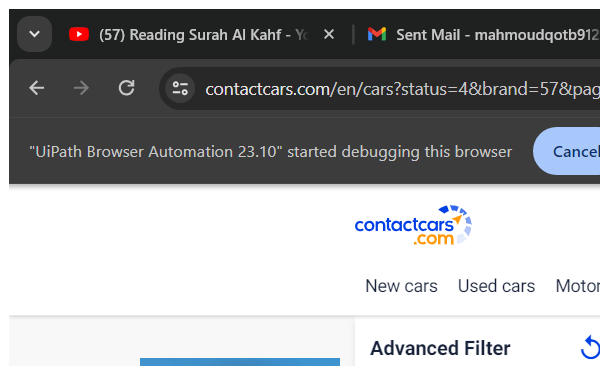
Task: Robotic Enterprise Framework
Workflow: SetDownPayment

Step 1 [try]: AB Contactcars Advanced Search 'chrome.exe Advanced' in window '*Contactcars*' (msedge.exe)

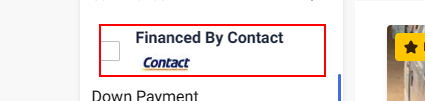
Step 2 [try]: click on the text box 'Financed By Contact'

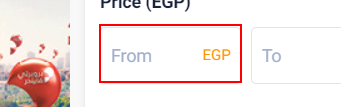
Step 3 [then]: type "[str_DownPayment.ToString.Split(",")(0).ToString.Trim]" into the text box 'depositeFrom'

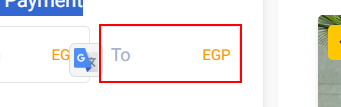
Step 4: type "[str_DownPayment.ToString.Split(",")(1).ToString.Trim]" into the text box 'depositeTo'

Step 5 [else]: type [str_DownPayment.ToString.Trim] into the text box 'depositeFrom' (same screen as step 3)